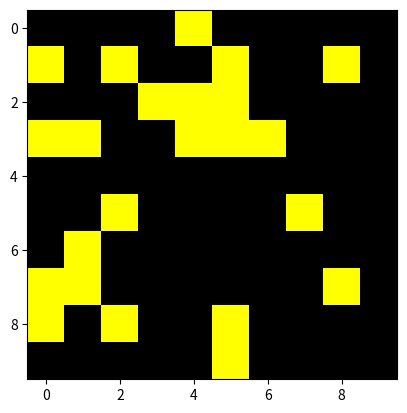

Here is the Python script that generated this plot:
import numpy as np
import matplotlib.pyplot as plt
import matplotlib.animation as animation
from matplotlib.colors import ListedColormap
import argparse

'''
This is an implementation of Conway's Game of Life. The grid is visualized using a 4-phase color scheme:
- Phase 0: Current generation cells are shown in yellow. This is the initial state of the grid. (This uses a 20 t0 80 ratio of ON to OFF cells.)
- Phase 1: Current generation cells are shown in red. This is the second phase where we highlight the current generation.
- Phase 2: Both current generation (red) and next generation (yellow) cells are shown. This phase allows us to see the transition from the current generation to the next generation.
- Phase 3: The next generation becomes the current generation, and only the new current generation cells are shown in yellow. This phase finalizes the transition to the next generation.
'''
ON = 1
OFF = 0

phase = 0
current_gen = None
next_gen = None

def randomGrid(N):
    return np.random.choice([ON, OFF], N*N, p=[0.2, 0.8]).reshape(N, N)

def get_next_generation(grid, N):
    newGrid = grid.copy()
    for i in range(N):
        for j in range(N):
            total = int((grid[i, (j-1)%N] + grid[i, (j+1)%N] + grid[(i-1)%N, j] 
                         + grid[(i+1)%N, j] + grid[(i-1)%N, (j-1)%N] 
                         + grid[(i-1)%N, (j+1)%N] +grid[(i+1)%N, (j-1)%N] 
                         + grid[(i+1)%N, (j+1)%N]))
            if grid[i, j] == ON:
                if (total < 2) or (total > 3):
                    newGrid[i, j] = OFF
            else:
                if total == 3:
                    newGrid[i, j] = ON
    return newGrid



def update(frameNum, img, N):
    global phase, current_gen, next_gen
    
    display_grid = np.zeros((N, N))
    
    if phase == 0:
        display_grid[current_gen == ON] = 1 
    elif phase == 1:
        display_grid[current_gen == ON] = 2
    elif phase == 2:
        next_gen = get_next_generation(current_gen, N)
        display_grid[current_gen == ON] = 2
        display_grid[next_gen == ON] = 1
    elif phase == 3:
        current_gen = next_gen.copy()
        display_grid[current_gen == ON] = 1
    
    img.set_data(display_grid)
    phase = (phase + 1) % 4
    return img,

def main():
    global current_gen
    
    parser = argparse.ArgumentParser(description="Runs Conway's Game of Life with 4-phase color visualization.")
    parser.add_argument('--grid-size', dest='N', type=int, default=10)
    parser.add_argument('--interval', dest='interval', type=int, default=1000)
    args = parser.parse_args()
    
    N = args.N
    interval = args.interval
    
    current_gen = randomGrid(N)
    
    fig, ax = plt.subplots()
    cmap = ListedColormap(['black', 'yellow', 'red'])
    
    img = ax.imshow(current_gen, interpolation='nearest', cmap=cmap, vmin=0, vmax=2)
    
    ani = animation.FuncAnimation(fig, update, fargs=(img, N), interval=interval, cache_frame_data=False)
    plt.show()

if __name__ == '__main__':
    main()
